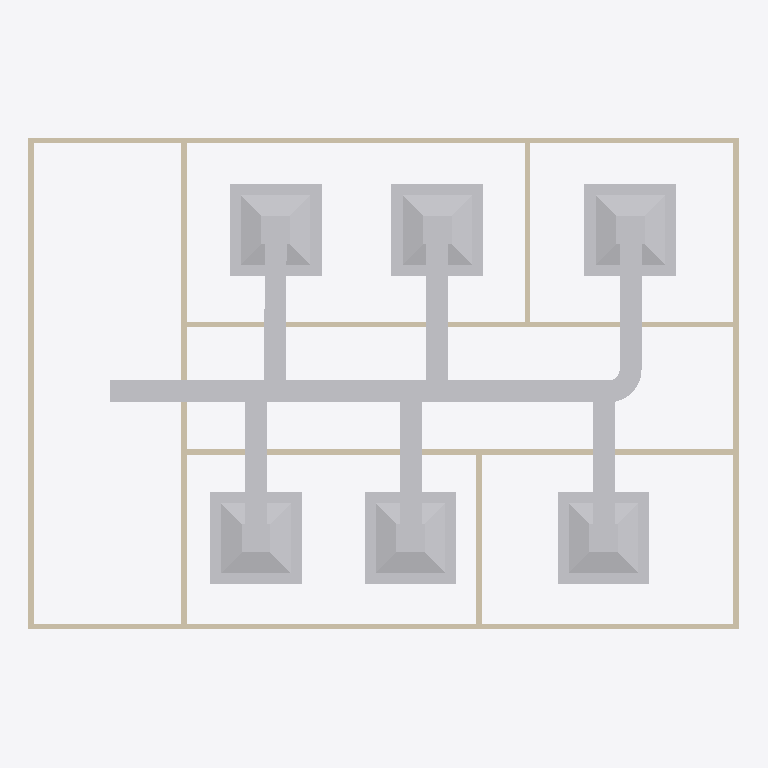
Plan cut of the same IFC building model at storey 'DUCTING' (level 2.80 m, cut at 4.20 m), seen from above with north up, elements coloured by IFC class: 19 other elements (light grey), 9 walls (beige). Cut surfaces are drawn darker.
Extent 13.0 m × 9.0 m × 3.2 m (x, y, z). Storeys (2): GF at 0.00 m; DUCTING at 2.80 m. Elements (44): 9 IfcWall, 8 IfcWindow, 7 IfcDuctSegment, 6 IfcAirTerminalBox, 6 IfcDoor, 6 IfcDuctFitting, 1 IfcDistributionElement, 1 IfcSlab.

HEADER;
FILE_DESCRIPTION(('ViewDefinition[DesignTransferView]'),'2;1');
FILE_NAME('s08-discussion.ifc','2026-10-26T15:02:54+08:00',(''),(''),'IfcOpenShell 0.8.5-post1','Bonsai 0.8.5-post1','Nobody');
FILE_SCHEMA(('IFC4'));
ENDSEC;
DATA;
#1=IFCPROJECT('1l4KqzPg9APwJzTSXJnQbj',$,'My Project',$,$,$,$,(#14,#26),#9);
#31=IFCSITE('1GKO1AHKzA0wLUP9eqTgJt',$,'My Site',$,$,#54,$,$,$,$,$,$,$,$);
#37=IFCBUILDING('3iGBFCdRn6GBXfLBPvPWqx',$,'My Building',$,$,#60,$,$,$,$,$,$);
#43=IFCBUILDINGSTOREY('3DIsCg3OD5tPov22C1m$7R',$,'GF',$,$,#4074,$,$,$,$);
#4691=IFCBUILDINGSTOREY('11bcaY3I91$w4MzEY9GfIW',$,'DUCTING',$,$,#4712,$,$,$,$);
#4755=IFCDUCTSEGMENT('2OrRdbNGf9S8DC5VsUmn5g',$,'DuctSegment',$,$,#6822,#4768,$,$);
#5527=IFCAIRTERMINALBOX('3qutOmWUPA1ufxQ9WsXLiO',$,'AirTerminal',$,$,#5594,#5533,$,.CONSTANTFLOW.);
#5392=IFCAIRTERMINALBOX('2EtGP6oDbDzxRexheq1yGT',$,'AirTerminal',$,$,#5398,#5393,$,.CONSTANTFLOW.);
#5414=IFCAIRTERMINALBOX('00POWHGMDC1BOS2s7rSre2',$,'AirTerminal',$,$,#6118,#5420,$,.CONSTANTFLOW.);
#5640=IFCAIRTERMINALBOX('3R43OB2qn3cfF3nIvTJm1C',$,'AirTerminal',$,$,#5958,#5646,$,.CONSTANTFLOW.);
#5798=IFCAIRTERMINALBOX('3Zvq52eqHDcvJPoDurUHgh',$,'AirTerminal',$,$,#5968,#5804,$,.CONSTANTFLOW.);
#5901=IFCAIRTERMINALBOX('3ahWix2uL3rAxMQcaxliKa',$,'AirTerminal',$,$,#6730,#5907,$,.CONSTANTFLOW.);
#403=IFCWALL('3yv8chYx5EEwBHhGyf1Zs4',$,'Wall',$,$,#4099,#409,$,$);
#351=IFCWALL('3RVOxJKsTCJB_V_UMUMPxa',$,'Wall',$,$,#4084,#359,$,$);
#428=IFCWALL('2lwt2gmIX6IRcOYTRzaebH',$,'Wall',$,$,#4079,#434,$,$);
#378=IFCWALL('3ZP57Q9Az01wBJKnOFnGN5',$,'Wall',$,$,#4094,#384,$,$);
#5115=IFCDUCTSEGMENT('2fovjwKKr6qRQuM_GdLXp_',$,'DuctSegment',$,$,#6705,#5126,$,$);
#818=IFCWALL('2CPKk$7Tb6fe5J8lzPzOY2',$,'Wall',$,$,#4109,#824,$,$);
#5477=IFCDUCTSEGMENT('3E0tzmzt1CqxuWzoKzXUDK',$,'DuctSegment',$,$,#6710,#5511,$,$);
#3213=IFCWALL('0FeqFxNRrCwArJWI7PrtrC',$,'Wall',$,$,#4124,#3224,$,$);
#4827=IFCDUCTSEGMENT('3hFIAvAWX5EuX7rE6FGpDN',$,'DuctSegment',$,$,#4951,#4838,$,$);
#5595=IFCDUCTSEGMENT('0agYzhDkr8cROwIyX_ffDy',$,'DuctSegment',$,$,#6715,#5629,$,$);
#5851=IFCDUCTSEGMENT('21ozSQtFLBsBTzuxvdIT8y',$,'DuctSegment',$,$,#6735,#5885,$,$);
#5748=IFCDUCTSEGMENT('15bZ3EuEX8zfDHMJJFzrX0',$,'DuctSegment',$,$,#6720,#5782,$,$);
#856=IFCWALL('3KElFtJBz6AASZfSSlIzPM',$,'Wall',$,$,#4104,#862,$,$);
#1096=IFCWALL('2GKvflePLA5wrozkuUBeOt',$,'Wall',$,$,#4114,#1102,$,$);
#5015=IFCDUCTFITTING('2CqJwR6rPA6RDFnOvXvu1l',$,'DuctFitting',$,$,#5047,#5024,$,$);
#1134=IFCWALL('3n2lYU0pn1yxw$aJ6qf9q$',$,'Wall',$,$,#4119,#1140,$,$);
#6518=IFCDUCTFITTING('3yCDjKZprAtBqtfj3_fgVJ',$,'DuctFitting',$,$,#6554,#6529,$,$);
#6579=IFCDUCTFITTING('3OzSponxbAsR5onkgHfI7N',$,'DuctFitting',$,$,#6740,#6590,$,$);
#6640=IFCDUCTFITTING('0rgUIzOg97s80olPi3X64o',$,'DuctFitting',$,$,#6676,#6651,$,$);
#6133=IFCDUCTFITTING('1KA8c0vsX5luUoLQ5TjLDp',$,'DuctFitting',$,$,#6170,#6145,$,$);
#6305=IFCDUCTFITTING('0UAH8HunHDDwcLGA2rDoqL',$,'DuctFitting',$,$,#6341,#6316,$,$);
ENDSEC;
